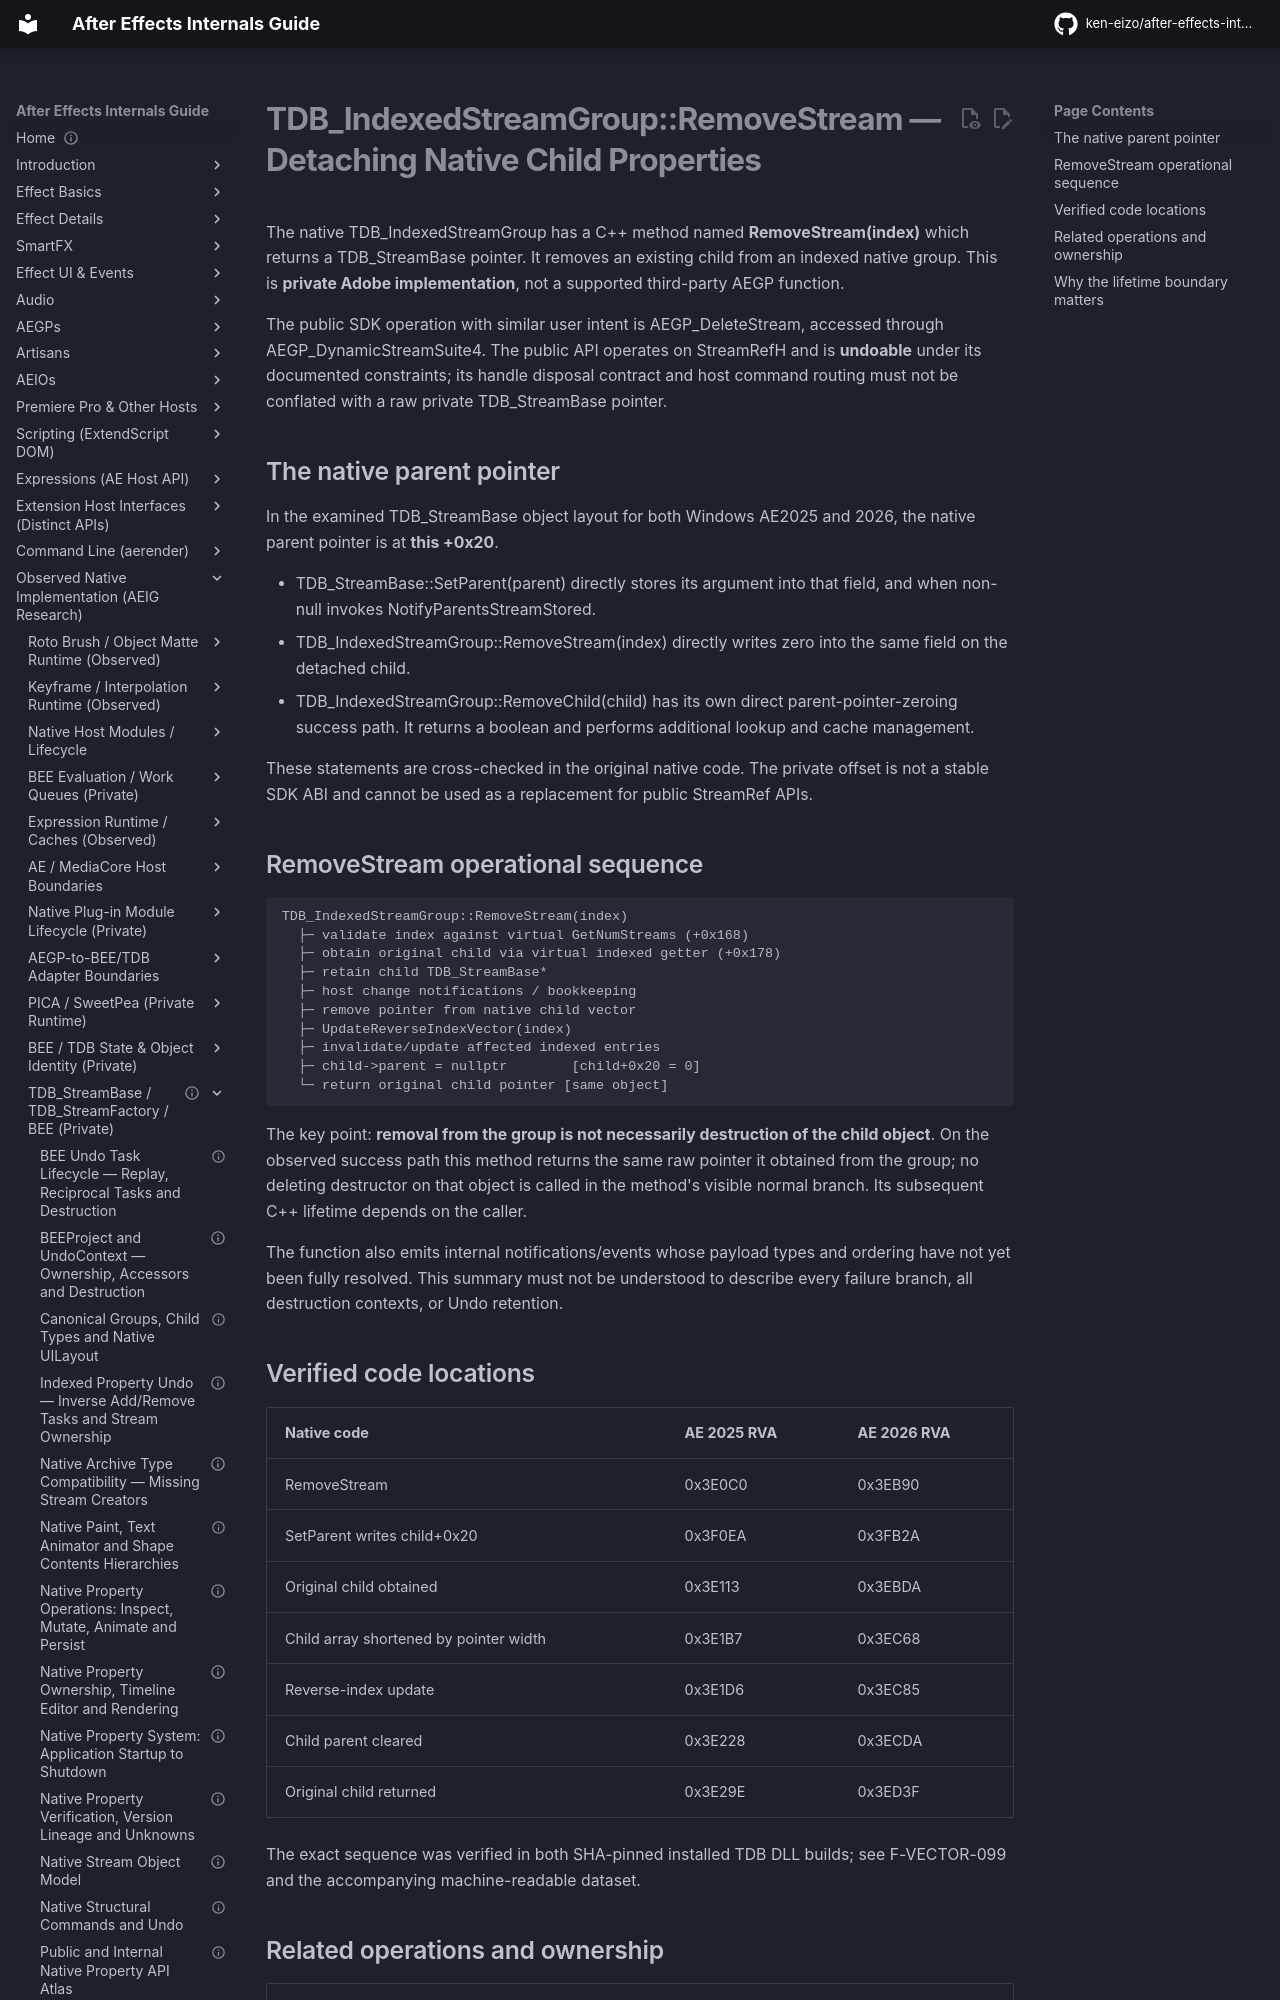

repository: ken-eizo/after-effects-internals-guide · page: state-model/native-property-system/indexed-group-removal/index.html · generator: mkdocs

---
status: internal-implementation-reference
last_verified: 2026-10-15
evidence: E2-L + E0-H + H
versions: Windows AE2025/2026 native TDB; Adobe SDK25.6 public API comparison
---

# TDB_IndexedStreamGroup::RemoveStream — Detaching Native Child Properties

The native TDB_IndexedStreamGroup has a C++ method named **RemoveStream(index)** which returns a TDB_StreamBase pointer. It removes an existing child from an indexed native group. This is **private Adobe implementation**, not a supported third-party AEGP function.

The public SDK operation with similar user intent is AEGP_DeleteStream, accessed through AEGP_DynamicStreamSuite4. The public API operates on StreamRefH and is **undoable** under its documented constraints; its handle disposal contract and host command routing must not be conflated with a raw private TDB_StreamBase pointer.

## The native parent pointer

In the examined TDB_StreamBase object layout for both Windows AE2025 and 2026, the native parent pointer is at **this +0x20**.

- TDB_StreamBase::SetParent(parent) directly stores its argument into that field, and when non-null invokes NotifyParentsStreamStored.
- TDB_IndexedStreamGroup::RemoveStream(index) directly writes zero into the same field on the detached child.
- TDB_IndexedStreamGroup::RemoveChild(child) has its own direct parent-pointer-zeroing success path. It returns a boolean and performs additional lookup and cache management.

These statements are cross-checked in the original native code. The private offset is not a stable SDK ABI and cannot be used as a replacement for public StreamRef APIs.

## RemoveStream operational sequence

~~~text
TDB_IndexedStreamGroup::RemoveStream(index)
  ├─ validate index against virtual GetNumStreams (+0x168)
  ├─ obtain original child via virtual indexed getter (+0x178)
  ├─ retain child TDB_StreamBase*
  ├─ host change notifications / bookkeeping
  ├─ remove pointer from native child vector
  ├─ UpdateReverseIndexVector(index)
  ├─ invalidate/update affected indexed entries
  ├─ child->parent = nullptr        [child+0x20 = 0]
  └─ return original child pointer [same object]
~~~

The key point: **removal from the group is not necessarily destruction of the child object**. On the observed success path this method returns the same raw pointer it obtained from the group; no deleting destructor on that object is called in the method's visible normal branch. Its subsequent C++ lifetime depends on the caller.

The function also emits internal notifications/events whose payload types and ordering have not yet been fully resolved. This summary must not be understood to describe every failure branch, all destruction contexts, or Undo retention.

## Verified code locations

| Native code | AE 2025 RVA | AE 2026 RVA |
| --- | --- | --- |
| RemoveStream | 0x3E0C0 | 0x3EB90 |
| SetParent writes child+0x20 | 0x3F0EA | 0x3FB2A |
| Original child obtained | 0x3E113 | 0x3EBDA |
| Child array shortened by pointer width | 0x3E1B7 | 0x3EC68 |
| Reverse-index update | 0x3E1D6 | 0x3EC85 |
| Child parent cleared | 0x3E228 | 0x3ECDA |
| Original child returned | 0x3E29E | 0x3ED3F |

The exact sequence was verified in both SHA-pinned installed TDB DLL builds; see F-VECTOR-099 and the accompanying machine-readable dataset.
